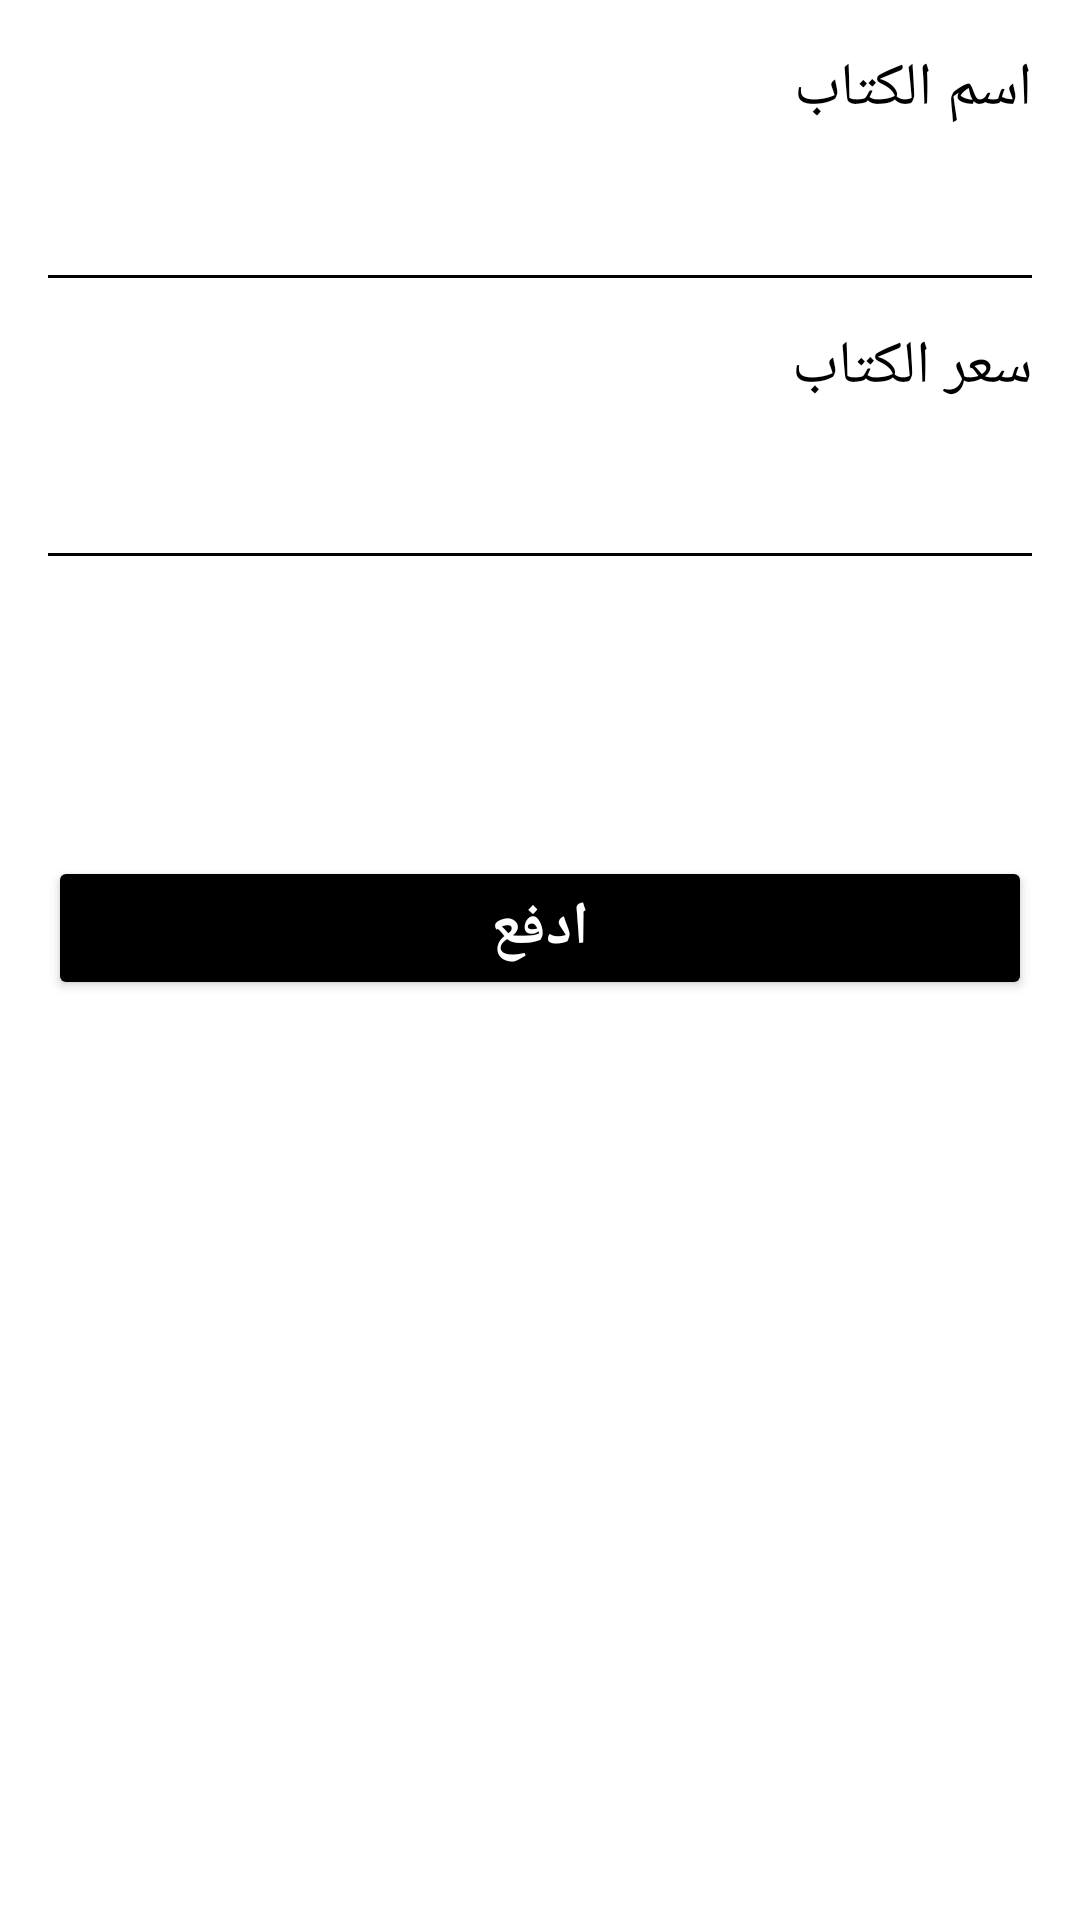

Reconstruct the res/layout file that produces this screen, plus the resources it refers to.
<!-- AndroidManifest.xml: application theme Theme.BookApp -->
<!-- res/layout/fragment_book_bill.xml -->
<?xml version="1.0" encoding="utf-8"?>
<layout
    xmlns:tools="http://schemas.android.com/tools"
    xmlns:android="http://schemas.android.com/apk/res/android"
    xmlns:app="http://schemas.android.com/apk/res-auto">
    <data>
        <variable
            name="viewModel"
            type="com.example.bookapp.model.BookViewModel" />

        <variable
            name="billFragment"
            type="com.example.bookapp.ui.BookBillFragment" />

    </data>

    <FrameLayout
        android:layout_width="match_parent"
        android:layout_height="match_parent"
        tools:context=".ui.BookBillFragment"
        android:background="@color/white">

        <LinearLayout
            android:layout_width="match_parent"
            android:layout_height="match_parent"
            android:orientation="vertical"
            android:gravity="end">

            <TextView
                android:id="@+id/lable_Book"
                android:layout_width="wrap_content"
                android:layout_height="wrap_content"
                android:layout_marginTop="16dp"
                android:layout_marginEnd="16dp"
                android:text="اسم الكتاب"
                android:textColor="@color/black"
                android:textSize="20sp"/>

            <TextView
                android:id="@+id/Book_Name"
                android:layout_width="wrap_content"
                android:layout_height="wrap_content"
                android:layout_marginTop="8dp"
                android:layout_marginEnd="16dp"
                android:textColor="@color/black"
                android:textSize="18sp"
                android:textStyle="bold"
                android:text="@{viewModel.bookName}"/>
            <View
                android:layout_width="match_parent"
                android:layout_height="1dp"
                android:background="@color/black"
                android:layout_marginTop="16dp"
                android:layout_marginEnd="16dp"
                android:layout_marginStart="16dp"
                />
            <TextView
                android:id="@+id/lable_price_book"
                android:layout_width="wrap_content"
                android:layout_height="wrap_content"
                android:layout_marginEnd="16dp"
                android:layout_marginTop="16dp"
                android:text="سعر الكتاب"
                android:textColor="@color/black"
                android:textSize="20sp"
                />
            <TextView
                android:id="@+id/price_book"
                android:layout_width="wrap_content"
                android:layout_height="wrap_content"
                android:layout_marginEnd="16dp"
                android:layout_marginTop="8dp"
                android:textColor="@color/black"
                android:textSize="18sp"
                android:textStyle="bold"
                android:text="@{@string/Book_Price(viewModel.price)}"
                />
            <View
                android:layout_width="match_parent"
                android:layout_height="1dp"
                android:background="@color/black"
                android:layout_marginTop="16dp"
                android:layout_marginEnd="16dp"
                android:layout_marginStart="16dp"
                />


            <Button
                android:id="@+id/pay_button"
                android:layout_width="match_parent"
                android:layout_height="wrap_content"
                android:layout_marginTop="100dp"
                android:layout_marginStart="16dp"
                android:layout_marginEnd="16dp"
                android:backgroundTint="@color/black"
                android:text="ادفع"
                android:textColor="@color/white"
                android:textSize="20sp"
                android:textStyle="bold"
                android:onClick="@{() -> billFragment.onClickPay()}"
                />


        </LinearLayout>


    </FrameLayout>

</layout>
<!-- resources referenced by this layout -->
<resources>
  <color name="black">#FF000000</color>
  <color name="white">#FFFFFFFF</color>
  <string name="Book_Price">%s SAR</string>
  <style name="Theme.BookApp" parent="Theme.MaterialComponents.DayNight.DarkActionBar">
          
          <item name="colorPrimary">@color/primaryColor</item>
          <item name="colorPrimaryVariant">@color/primaryDarkColor</item>
          <item name="colorOnPrimary">@color/white</item>
          
          <item name="colorSecondary">@color/teal_200</item>
          <item name="colorSecondaryVariant">@color/teal_700</item>
          <item name="colorOnSecondary">@color/black</item>
          
          <item name="android:statusBarColor" tools:targetApi="l">?attr/colorPrimaryVariant</item>
          
      </style>
  <color name="primaryColor">#757575</color>
  <color name="primaryDarkColor">#494949</color>
  <color name="teal_200">#FF03DAC5</color>
  <color name="teal_700">#FF018786</color>
</resources>
